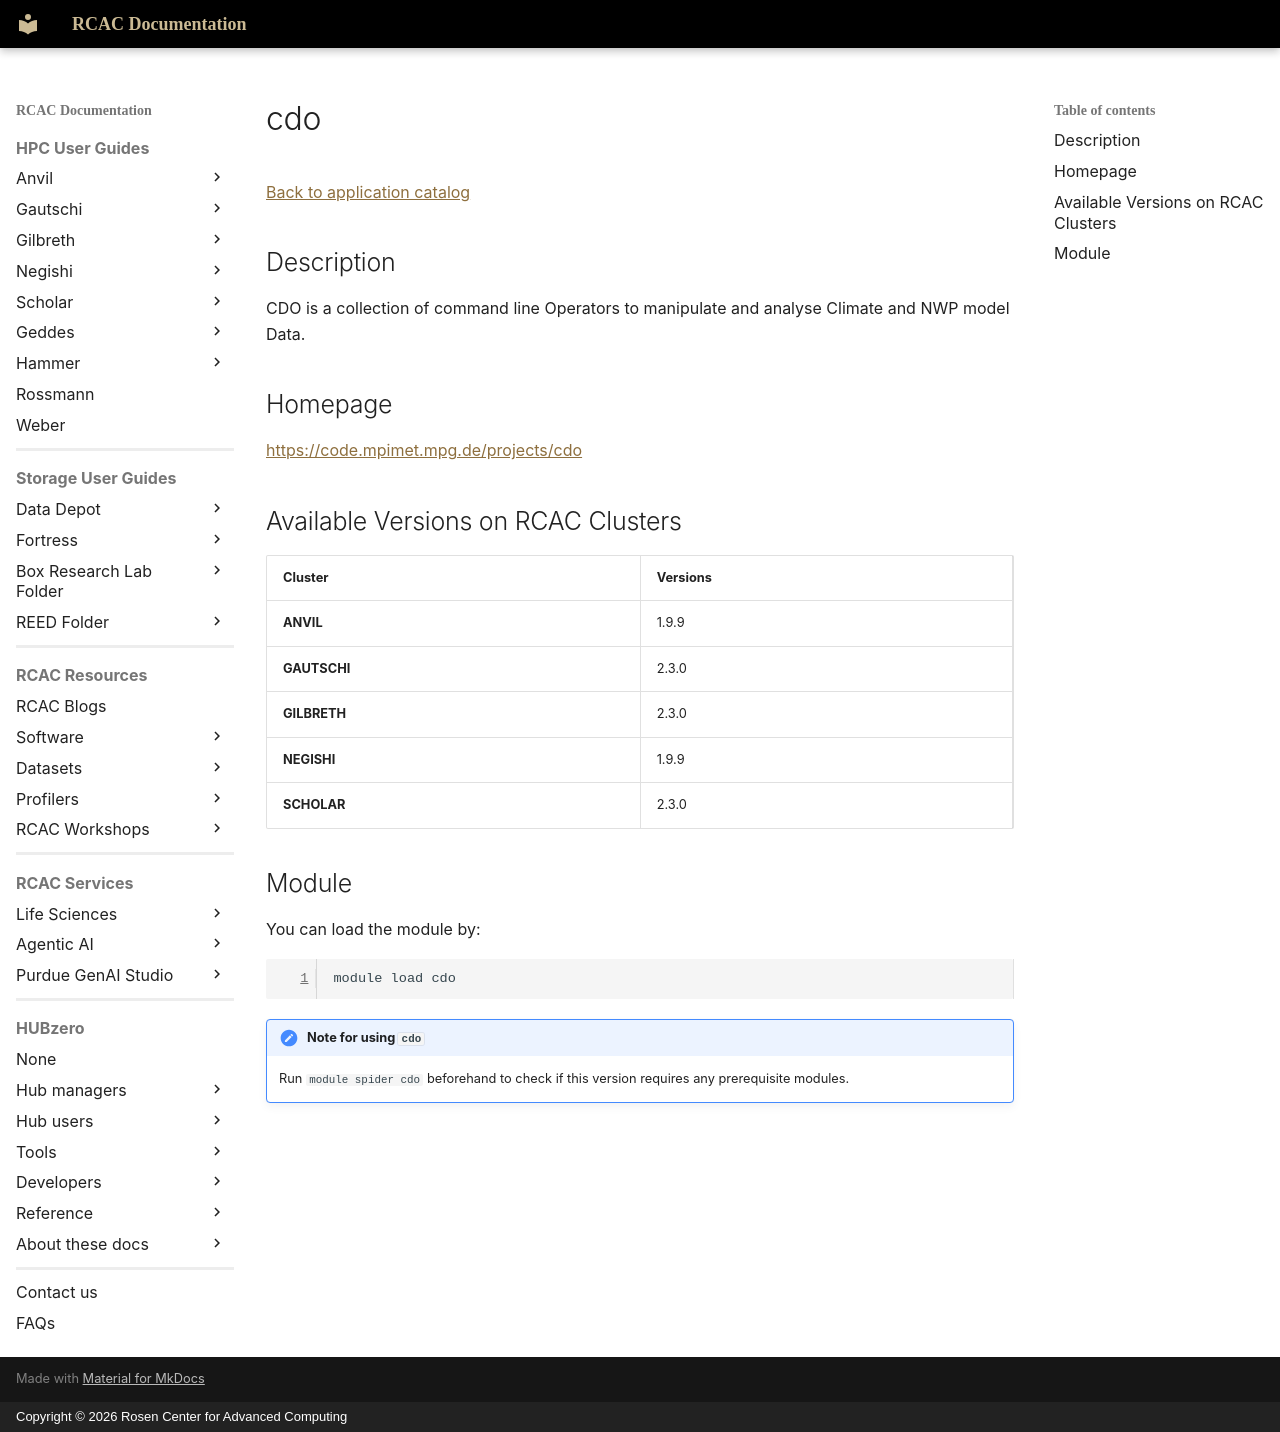

repository: PurdueRCAC/RCAC-Docs · page: software/apps_md/cdo/index.html · generator: mkdocs · copyright: Copyright © 2026 Rosen Center for Advanced Computing

# cdo

[Back to application catalog](../app_catalog.md)

## Description

CDO is a collection of command line Operators to manipulate and analyse Climate and NWP model Data.

## Homepage

[https://code.mpimet.mpg.de/projects/cdo](https://code.mpimet.mpg.de/projects/cdo)

## Available Versions on RCAC Clusters

|Cluster|Versions|
|---|---|
**ANVIL**|1.9.9
**GAUTSCHI**|2.3.0
**GILBRETH**|2.3.0
**NEGISHI**|1.9.9
**SCHOLAR**|2.3.0

## Module

You can load the module by:

```bash
module load cdo
```

!!! note "Note for using `cdo`"
    Run `module spider cdo` beforehand to check if this version requires any prerequisite modules.
